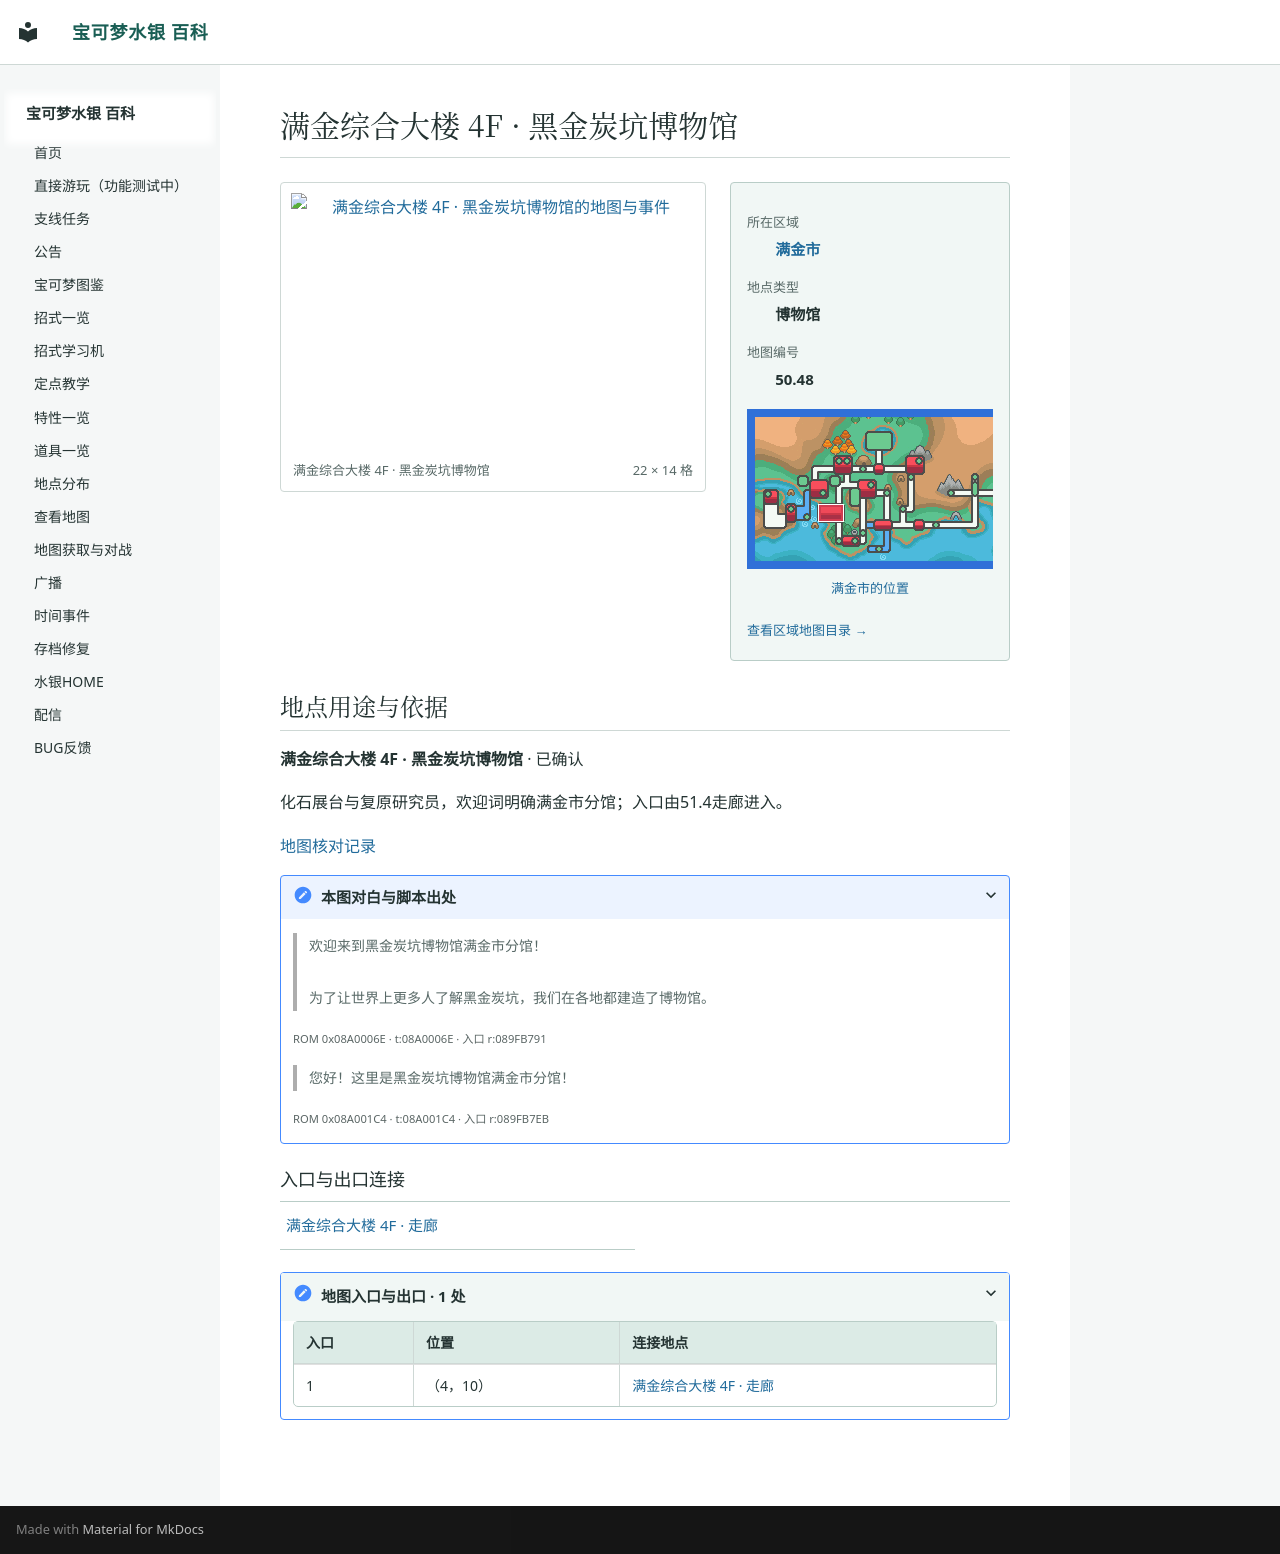

repository: Sum-Light/azoth-wiki · page: locations/map_50_48/index.html · generator: mkdocs

# 满金综合大楼 4F · 黑金炭坑博物馆

<!-- location-atlas:start -->

<div class="loc-profile" data-location-map="50.48">
<div class="loc-profile-layout">
<div class="loc-main-map">
<a class="loc-image-link" href="../../locations/atlas/maps/map_50_48.png" target="_blank" rel="noopener">
<img src="../../locations/atlas/maps/map_50_48.png" alt="满金综合大楼 4F · 黑金炭坑博物馆的地图与事件" loading="lazy" width="352" height="224"></a>
<div class="loc-map-caption"><span>满金综合大楼 4F · 黑金炭坑博物馆</span><span>22 × 14 格</span></div>
</div>
<aside class="loc-facts">
<dl><dt>所在区域</dt><dd><a href="../atlas/?sec=147">满金市</a></dd><dt>地点类型</dt><dd>博物馆</dd><dt>地图编号</dt><dd>50.48</dd></dl>
<a class="loc-world-preview" href="../atlas/?sec=147" aria-label="满金市在大地图上的位置">
<span class="loc-world-canvas"><img src="../worldmap.png" alt="世界地图" loading="lazy">
<span class="loc-world-mark" style="left:17.1732%;top:37.4625%;width:4.6887%;height:6.2500%"></span>
</span></a>
<a class="loc-world-label" href="../atlas/?sec=147">满金市的位置</a>
<a class="loc-atlas-return" href="../atlas/?sec=147">查看区域地图目录 &rarr;</a>
</aside>
</div>
<section class="loc-identity" aria-labelledby="map-identity">
<h2 id="map-identity">地点用途与依据</h2>
<p><strong>满金综合大楼 4F · 黑金炭坑博物馆</strong> · 已确认</p>
<p>化石展台与复原研究员，欢迎词明确满金市分馆；入口由51.4走廊进入。</p>
<a href="../map_review/">地图核对记录</a>
<details><summary>本图对白与脚本出处</summary>
<blockquote><p>欢迎来到黑金炭坑博物馆满金市分馆！<br><br>为了让世界上更多人了解黑金炭坑，我们在各地都建造了博物馆。</p></blockquote>
<p><small>ROM 0x08A0006E · t:08A0006E · 入口 r:089FB791</small></p>
<blockquote><p>您好！这里是黑金炭坑博物馆满金市分馆！</p></blockquote>
<p><small>ROM 0x08A001C4 · t:08A001C4 · 入口 r:089FB7EB</small></p>
</details>
</section>
<h3>入口与出口连接</h3>
<nav class="loc-neighbors" aria-label="出入口连接地点">
<div><a href="../map_51_4/">满金综合大楼 4F · 走廊</a></div>
</nav>
<details class="loc-entrances"><summary>地图入口与出口 · 1 处</summary>
<div class="loc-table-scroll"><table><thead><tr><th>入口</th><th>位置</th><th>连接地点</th></tr></thead><tbody>
<tr><td>1</td><td>（4，10）</td><td><a href="../map_51_4/">满金综合大楼 4F · 走廊</a></td></tr>
</tbody></table></div></details>
</div>

<!-- location-atlas:end -->
